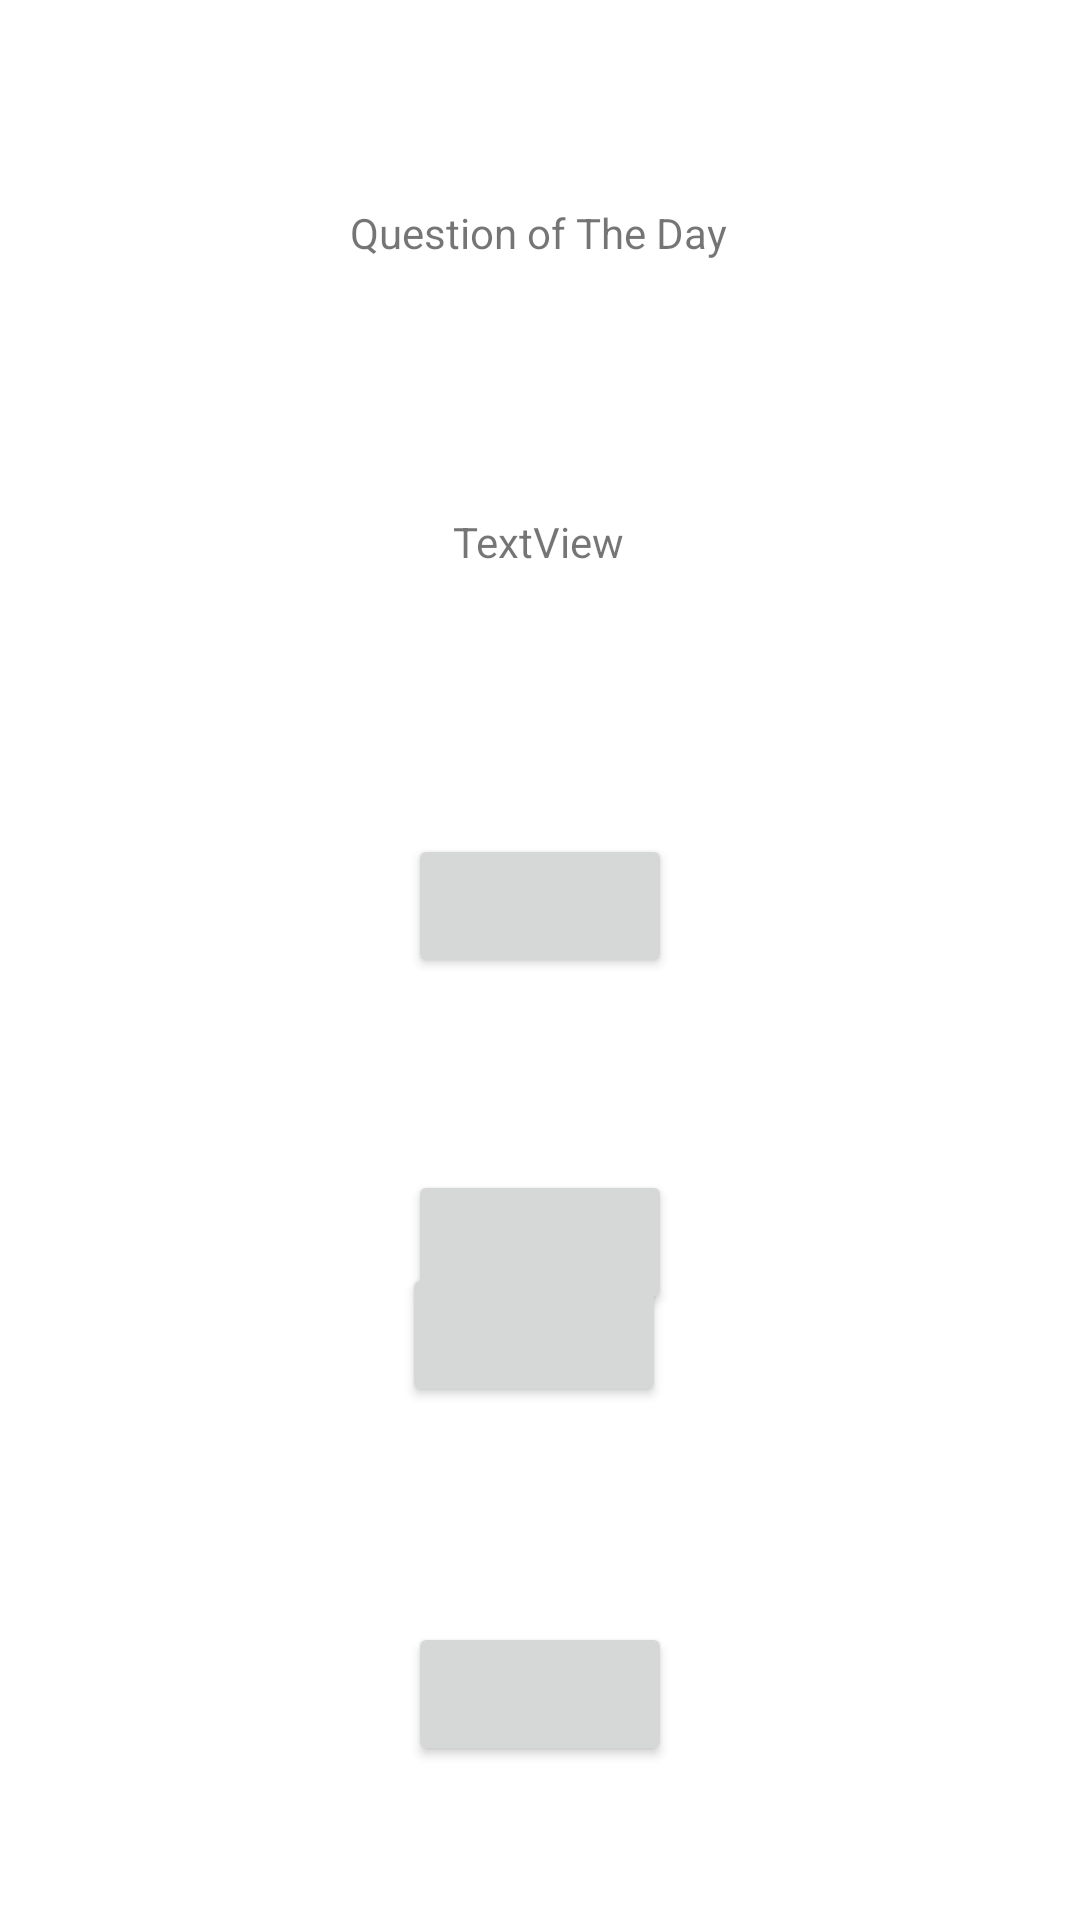

The Android layout XML behind this screen, and the referenced resources:
<!-- AndroidManifest.xml: application theme Theme.FanApplicationCS250 -->
<!-- res/layout/activity_main.xml -->
<?xml version="1.0" encoding="utf-8"?>
<androidx.constraintlayout.widget.ConstraintLayout xmlns:android="http://schemas.android.com/apk/res/android"
    xmlns:app="http://schemas.android.com/apk/res-auto"
    xmlns:tools="http://schemas.android.com/tools"
    android:layout_width="match_parent"
    android:layout_height="match_parent"
    tools:context=".MainActivity">

    <TextView
        android:id="@+id/textView2"
        android:layout_width="wrap_content"
        android:layout_height="wrap_content"
        android:layout_marginTop="68dp"
        android:text="Question of The Day"
        app:layout_constraintEnd_toEndOf="parent"
        app:layout_constraintHorizontal_bias="0.498"
        app:layout_constraintStart_toStartOf="parent"
        app:layout_constraintTop_toTopOf="parent" />

    <TextView
        android:id="@+id/QuestionText"
        android:layout_width="wrap_content"
        android:layout_height="wrap_content"
        android:layout_marginTop="84dp"
        android:text="TextView"
        app:layout_constraintEnd_toEndOf="parent"
        app:layout_constraintHorizontal_bias="0.498"
        app:layout_constraintStart_toStartOf="parent"
        app:layout_constraintTop_toBottomOf="@+id/textView2" />

    <Button
        android:id="@+id/button3"
        android:layout_width="wrap_content"
        android:layout_height="wrap_content"
        android:layout_marginBottom="176dp"
        android:onClick="sendResponseButton3"
        app:layout_constraintBottom_toBottomOf="parent"
        app:layout_constraintEnd_toEndOf="parent"
        app:layout_constraintHorizontal_bias="0.493"
        app:layout_constraintStart_toStartOf="parent"
        app:layout_constraintTop_toBottomOf="@+id/button2"
        app:layout_constraintVertical_bias="0.779" />

    <Button
        android:id="@+id/button4"
        android:layout_width="wrap_content"
        android:layout_height="wrap_content"
        android:layout_marginTop="68dp"
        android:onClick="sendResponseButton4"
        app:layout_constraintBottom_toBottomOf="parent"
        app:layout_constraintEnd_toEndOf="parent"
        app:layout_constraintStart_toStartOf="parent"
        app:layout_constraintTop_toBottomOf="@+id/button3"
        app:layout_constraintVertical_bias="0.066" />

    <Button
        android:id="@+id/button2"
        android:layout_width="wrap_content"
        android:layout_height="wrap_content"
        android:layout_marginTop="64dp"
        android:onClick="sendResponseButton2"
        app:layout_constraintEnd_toEndOf="parent"
        app:layout_constraintStart_toStartOf="parent"
        app:layout_constraintTop_toBottomOf="@+id/button1" />

    <Button
        android:id="@+id/button1"
        android:layout_width="wrap_content"
        android:layout_height="wrap_content"
        android:layout_marginTop="88dp"
        android:onClick="sendResponseButton1"
        app:layout_constraintEnd_toEndOf="parent"
        app:layout_constraintStart_toStartOf="parent"
        app:layout_constraintTop_toBottomOf="@+id/QuestionText" />

</androidx.constraintlayout.widget.ConstraintLayout>
<!-- resources referenced by this layout -->
<resources>
  <style name="Theme.FanApplicationCS250" parent="Theme.MaterialComponents.DayNight.DarkActionBar">
          
          <item name="colorPrimary">@color/purple_500</item>
          <item name="colorPrimaryVariant">@color/purple_700</item>
          <item name="colorOnPrimary">@color/white</item>
          
          <item name="colorSecondary">@color/teal_200</item>
          <item name="colorSecondaryVariant">@color/teal_700</item>
          <item name="colorOnSecondary">@color/black</item>
          
          <item name="android:statusBarColor">?attr/colorPrimaryVariant</item>
          
      </style>
  <!-- not gathered from this repository: default colours our renderer supplied (Android Studio template values) -->
  <color name="purple_500">#FF6200EE</color>
  <color name="purple_700">#FF3700B3</color>
  <color name="teal_200">#FF03DAC5</color>
  <color name="teal_700">#FF018786</color>
  <color name="black">#FF000000</color>
  <color name="white">#FFFFFFFF</color>
</resources>
